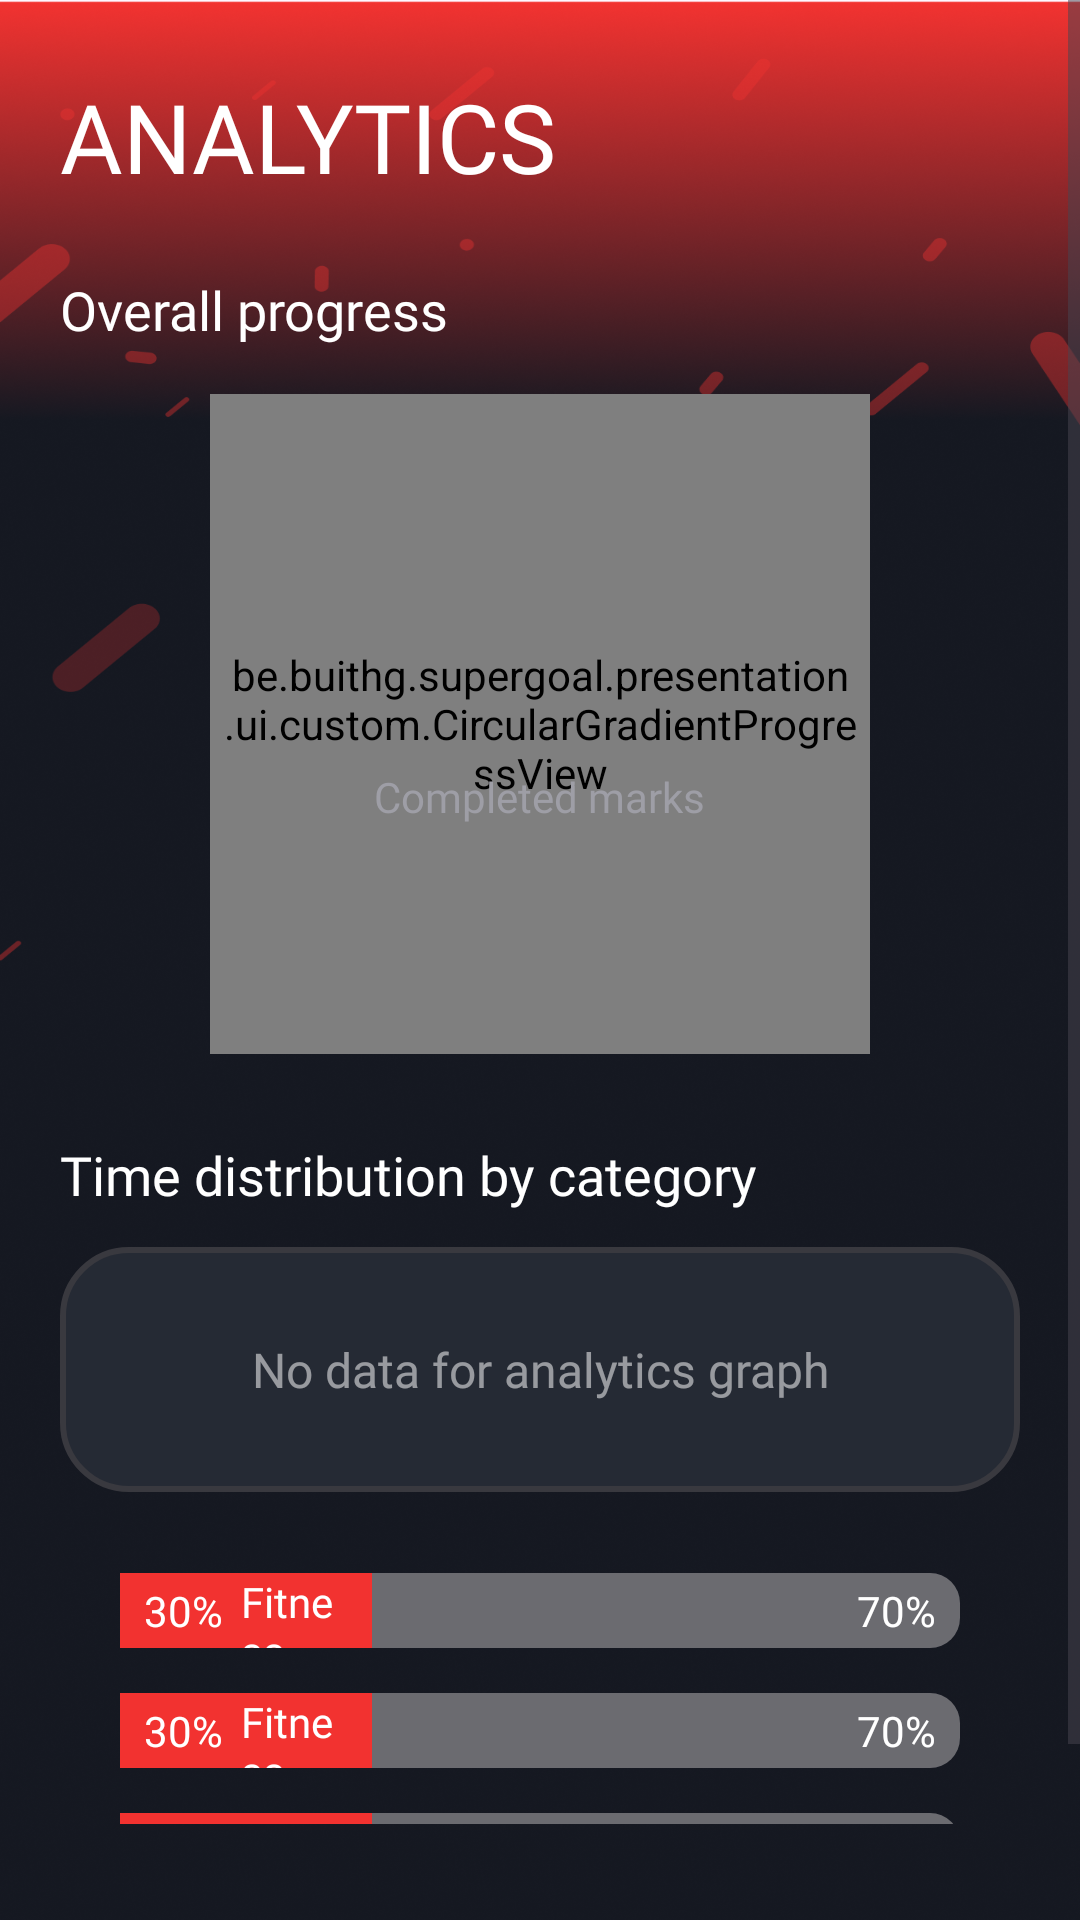

This screen was rendered from an Android layout file. Write that file and the resources it references.
<!-- AndroidManifest.xml: application theme Theme.SuperGoal -->
<!-- res/layout/fragment_analytic.xml -->
<?xml version="1.0" encoding="utf-8"?>
<ScrollView xmlns:android="http://schemas.android.com/apk/res/android"
    xmlns:app="http://schemas.android.com/apk/res-auto"
    xmlns:tools="http://schemas.android.com/tools"
    android:layout_width="match_parent"
    android:layout_height="match_parent"
    android:background="@drawable/add_goal_bg"
    android:paddingBottom="32dp"
    tools:context=".presentation.ui.analytic.AnalyticFragment">

    <LinearLayout
        android:layout_width="match_parent"
        android:layout_height="wrap_content"
        android:orientation="vertical"
        android:paddingHorizontal="20dp"
        android:paddingTop="24dp">

        <TextView
            android:id="@+id/tvTitle"
            android:layout_width="wrap_content"
            android:layout_height="wrap_content"
            android:fontFamily="@font/poppins_extra_bold"
            android:text="analytics"
            android:textAllCaps="true"
            android:textColor="@android:color/white"
            android:textSize="32sp" />

        <TextView
            android:id="@+id/tvOverallHeader"
            android:layout_width="wrap_content"
            android:layout_height="wrap_content"
            android:layout_marginTop="24dp"
            android:fontFamily="@font/poppins_bold"
            android:text="@string/analytics_overall_progress_title"
            android:textColor="@android:color/white"
            android:textSize="18sp" />

        <LinearLayout
            android:id="@+id/overallContainer"
            android:layout_width="match_parent"
            android:layout_height="wrap_content"
            android:layout_marginTop="16dp"
            android:gravity="center"
            android:orientation="vertical">

            <FrameLayout
                android:layout_width="match_parent"
                android:layout_height="wrap_content"
                android:gravity="center">

                <be.buithg.supergoal.presentation.ui.custom.CircularGradientProgressView
                    android:id="@+id/cgProgress"
                    android:layout_width="220dp"
                    android:layout_height="220dp"
                    android:layout_gravity="center"
                    android:padding="4dp"
                    app:cgp_gapAngle="10"
                    app:cgp_gradientEndColor="@color/analytics_progress_end"
                    app:cgp_gradientStartColor="@color/analytics_progress_start"
                    app:cgp_progress="65"
                    app:cgp_startAngle="270"
                    app:cgp_strokeWidth="16dp"
                    app:cgp_trackColor="#242631" />

                <LinearLayout
                    android:layout_width="wrap_content"
                    android:layout_height="wrap_content"
                    android:layout_gravity="center"
                    android:gravity="center"
                    android:orientation="vertical">

                    <TextView
                        android:id="@+id/tvCenterPercent"
                        android:layout_width="wrap_content"
                        android:layout_height="wrap_content"
                        android:fontFamily="@font/poppins_extra_bold"
                        android:textColor="@android:color/white"
                        android:textSize="36sp"
                        tools:text="65%" />

                    <TextView
                        android:id="@+id/tvCenterSubtitle"
                        android:layout_width="wrap_content"
                        android:layout_height="wrap_content"
                        android:fontFamily="@font/poppins_regular"
                        android:text="@string/analytics_overall_progress_subtitle"
                        android:textColor="#9E9EA6"
                        android:textSize="14sp" />
                </LinearLayout>
            </FrameLayout>

        </LinearLayout>














        <TextView
            android:id="@+id/tvCategoriesHeader"
            android:layout_width="wrap_content"
            android:layout_height="wrap_content"
            android:layout_marginTop="28dp"
            android:fontFamily="@font/poppins_bold"
            android:text="@string/analytics_category_distribution_title"
            android:textColor="@android:color/white"
            android:textSize="18sp" />


        <LinearLayout
            android:id="@+id/tvCategoriesEmpty"
            android:layout_width="match_parent"
            android:layout_height="wrap_content"
            android:layout_marginTop="12dp"
            android:background="@drawable/bg_input_goal"
            android:orientation="vertical"
            android:paddingHorizontal="20dp"
            android:paddingVertical="30dp"
            tools:visibility="gone">


            <TextView
                android:layout_width="match_parent"
                android:layout_height="wrap_content"
                android:fontFamily="@font/poppins_regular"
                android:gravity="center"
                android:text="@string/analytics_empty_state"
                android:textColor="#87FFFFFF"
                android:textSize="16sp" />
        </LinearLayout>


        <LinearLayout
            android:id="@+id/categoryContainer"
            android:layout_width="match_parent"
            android:layout_height="wrap_content"
            android:layout_marginHorizontal="20dp"
            android:layout_marginTop="12dp"
            android:orientation="vertical">

            
            <include
                android:id="@+id/itemFitness"
                layout="@layout/item_category_progress" />

            
            <include
                android:id="@+id/itemTeam"
                layout="@layout/item_category_progress" />

            
            <include
                android:id="@+id/itemIndividual"
                layout="@layout/item_category_progress" />

            
            <include
                android:id="@+id/itemOther"
                layout="@layout/item_category_progress" />

        </LinearLayout>
    </LinearLayout>

</ScrollView>
<!-- res/layout/item_category_progress.xml (included above) -->
<?xml version="1.0" encoding="utf-8"?>
<androidx.constraintlayout.widget.ConstraintLayout xmlns:android="http://schemas.android.com/apk/res/android"
    xmlns:app="http://schemas.android.com/apk/res-auto"
    android:layout_width="match_parent"
    android:layout_height="25dp"
    android:layout_marginTop="15dp"

    android:background="@drawable/bg_bar_track">

    
    <View
        android:id="@+id/vLeftFill"
        android:layout_width="0dp"
        android:layout_height="0dp"
        android:background="#F23230"
        app:layout_constraintStart_toStartOf="parent"
        app:layout_constraintEnd_toStartOf="@id/guidelineSplit"
        app:layout_constraintTop_toTopOf="parent"
        app:layout_constraintBottom_toBottomOf="parent"/>

    
    <androidx.constraintlayout.widget.Guideline
        android:id="@+id/guidelineSplit"
        android:layout_width="wrap_content"
        android:layout_height="wrap_content"
        android:orientation="vertical"
        app:layout_constraintGuide_percent="0.3"/> 

    
    <LinearLayout
        android:layout_width="0dp"
        android:layout_height="match_parent"
        android:gravity="center_vertical"
        android:paddingStart="8dp"
        android:paddingEnd="8dp"
        app:layout_constraintStart_toStartOf="parent"
        app:layout_constraintEnd_toStartOf="@id/guidelineSplit">

        <TextView
            android:id="@+id/tvLeftPercent"
            android:layout_width="wrap_content"
            android:layout_height="wrap_content"
            android:text="30%"
            android:textColor="@android:color/white"
            android:textSize="14sp"
            android:fontFamily="@font/poppins_regular"/>

        <TextView
            android:id="@+id/tvTitle"
            android:layout_width="wrap_content"
            android:layout_height="wrap_content"
            android:layout_marginStart="6dp"
            android:text="Fitness"
            android:textColor="@android:color/white"
            android:textSize="14sp"
            android:fontFamily="@font/poppins_regular"/>
    </LinearLayout>

    
    <TextView
        android:id="@+id/tvRightPercent"
        android:layout_width="0dp"
        android:layout_height="wrap_content"
        android:gravity="end|center_vertical"
        android:paddingEnd="8dp"
        android:text="70%"
        android:textColor="@android:color/white"
        android:textSize="14sp"
        android:fontFamily="@font/poppins_regular"
        app:layout_constraintStart_toStartOf="@id/guidelineSplit"
        app:layout_constraintEnd_toEndOf="parent"
        app:layout_constraintTop_toTopOf="parent"
        app:layout_constraintBottom_toBottomOf="parent"/>
</androidx.constraintlayout.widget.ConstraintLayout>
<!-- resources referenced by this layout -->
<resources>
  <color name="analytics_progress_end">#8C1D1C</color>
  <color name="analytics_progress_start">#F23230</color>
  <!-- drawable add_goal_bg: png bitmap (drawable, 592615 bytes) -->
  <!-- drawable bg_bar_track (drawable) -->
  <shape xmlns:android="http://schemas.android.com/apk/res/android">
      <solid android:color="#6B6B70"/>   
      <corners android:radius="10dp"/>
  </shape>
  <!-- drawable bg_input_goal (drawable) -->
  <?xml version="1.0" encoding="utf-8"?>
  <selector xmlns:android="http://schemas.android.com/apk/res/android">
      
      <item android:state_focused="true">
          <shape android:shape="rectangle">
              <solid android:color="#252A34"/>
              <corners android:radius="22dp"/>
              <stroke android:width="2dp" android:color="#505055"/> 
          </shape>
      </item>
  
      
      <item>
          <shape android:shape="rectangle">
              <solid android:color="#252A34"/>
              <corners android:radius="22dp"/>
              <stroke android:width="2dp" android:color="#39393F"/>
          </shape>
      </item>
  </selector>
  <string name="analytics_category_distribution_title">Time distribution by category</string>
  <string name="analytics_empty_state">No data for analytics graph</string>
  <string name="analytics_overall_progress_subtitle">Completed marks</string>
  <string name="analytics_overall_progress_title">Overall progress</string>
  <style name="Theme.SuperGoal" parent="Base.Theme.SuperGoal" />
  <style name="Base.Theme.SuperGoal" parent="Theme.Material3.DayNight.NoActionBar">
          
          
      </style>
</resources>
